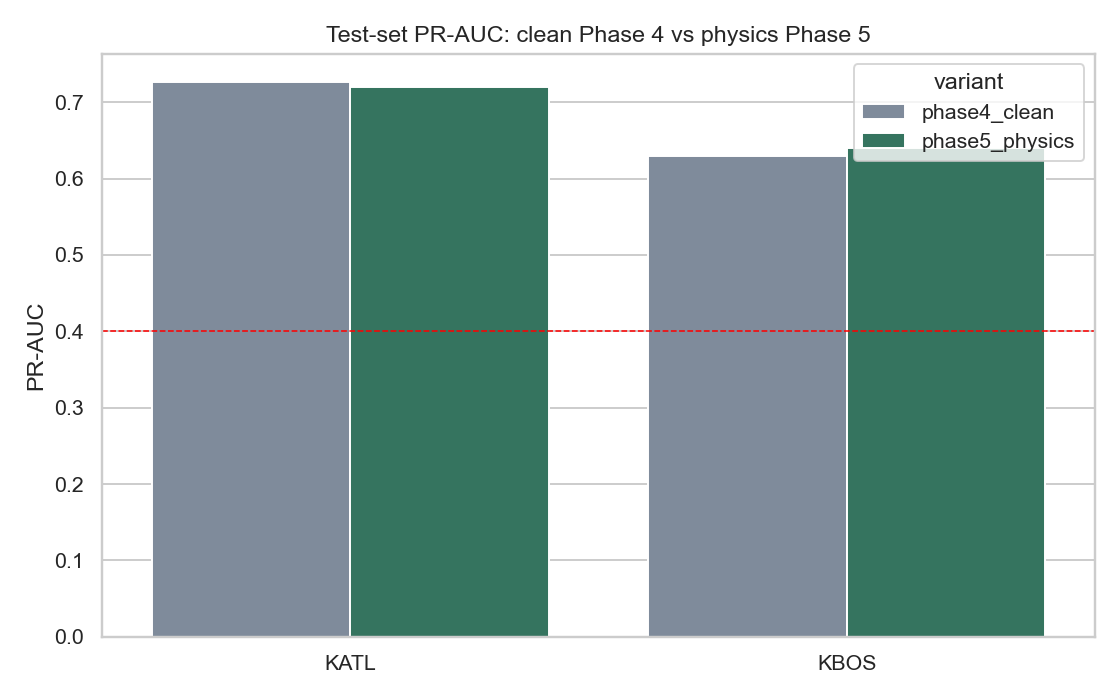

The data file committed next to this chart (first rows):
airport, phase4_clean, phase5_physics, delta_physics_minus_clean
KATL, 0.727, 0.7195, -0.007559
KBOS, 0.6302, 0.6397, 0.009557
